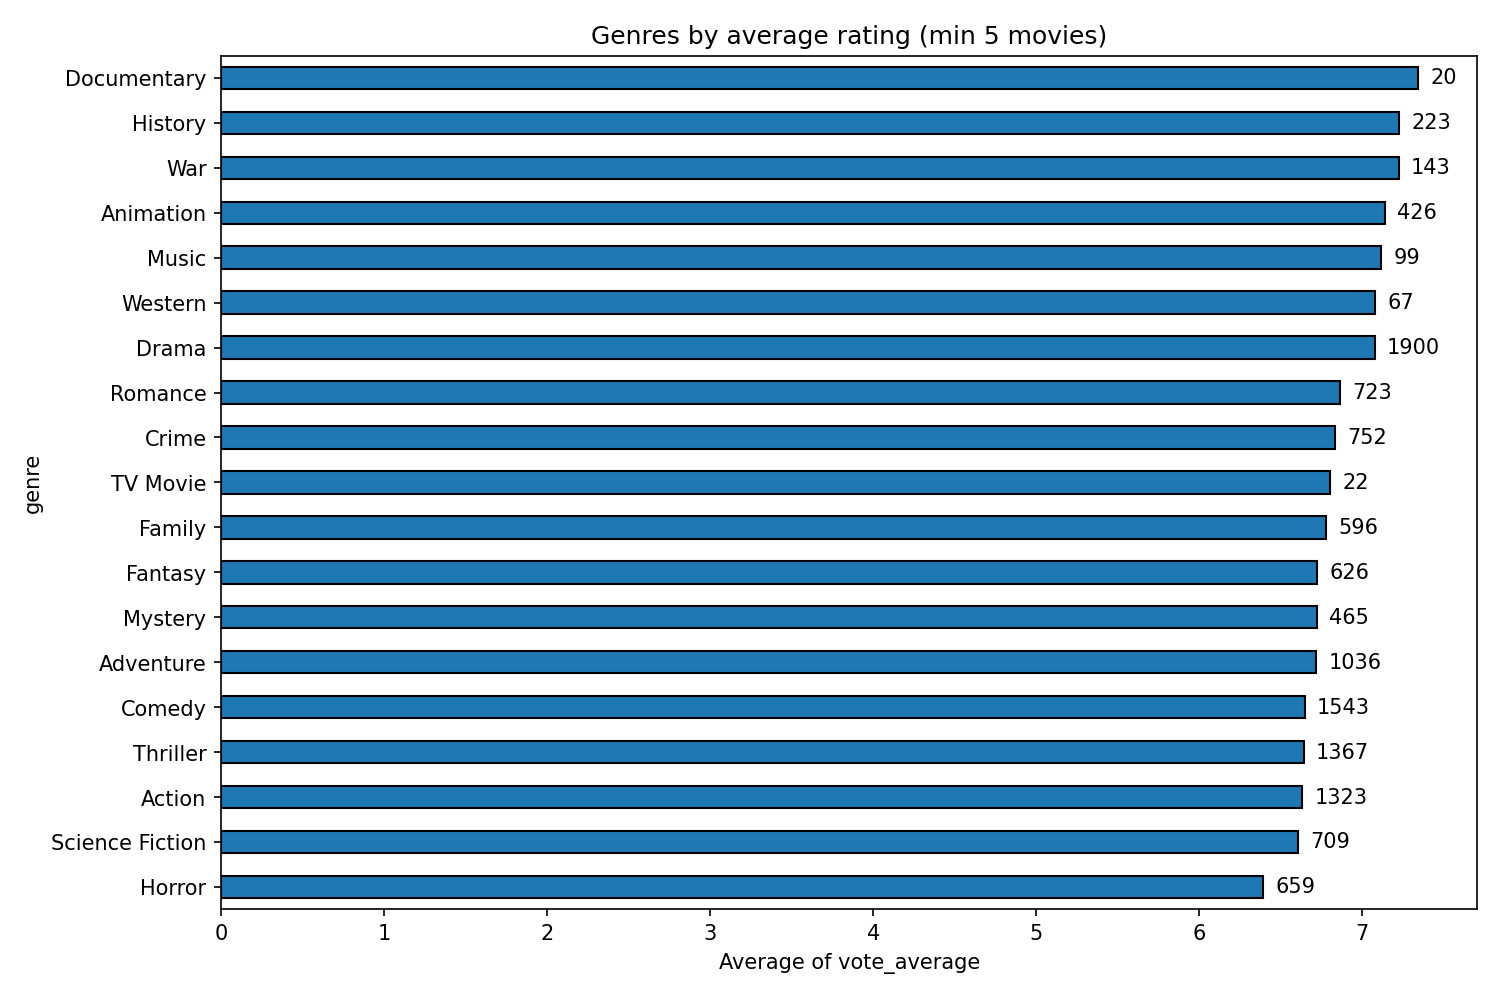

Values plotted in this chart, from the file beside it:
genre, count, mean_vote
Documentary, 20, 7.34
History, 223, 7.228
War, 143, 7.223
Animation, 426, 7.14
Music, 99, 7.117
Western, 67, 7.081
Drama, 1900, 7.076
Romance, 723, 6.865
Crime, 752, 6.834
TV Movie, 22, 6.8
Family, 596, 6.778
Fantasy, 626, 6.722
Mystery, 465, 6.72
Adventure, 1036, 6.716
Comedy, 1543, 6.647
Thriller, 1367, 6.641
Action, 1323, 6.631
Science Fiction, 709, 6.607
Horror, 659, 6.39
